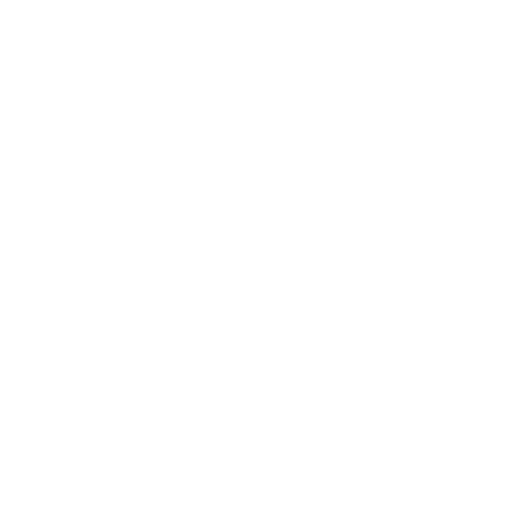
t = 0.00 s
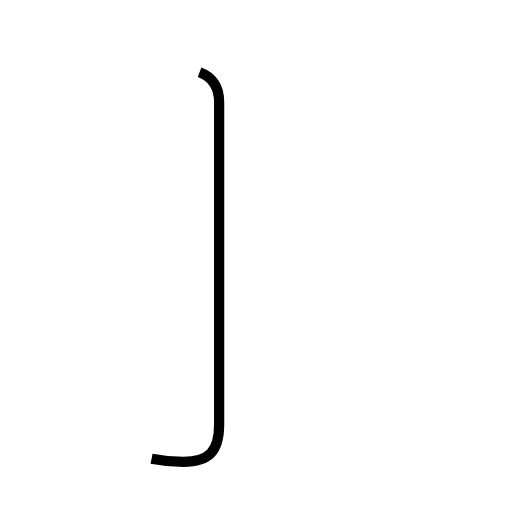
t = 1.33 s
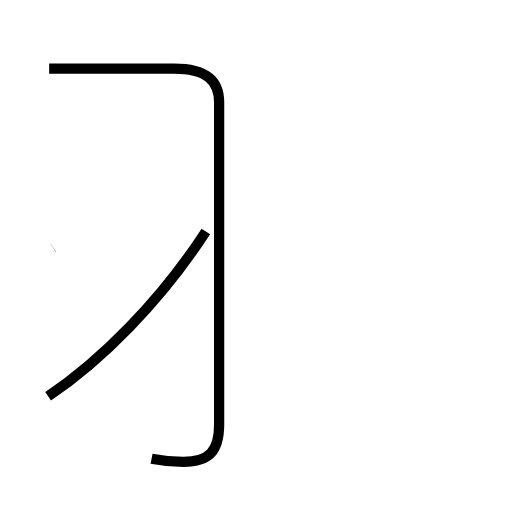
t = 2.44 s
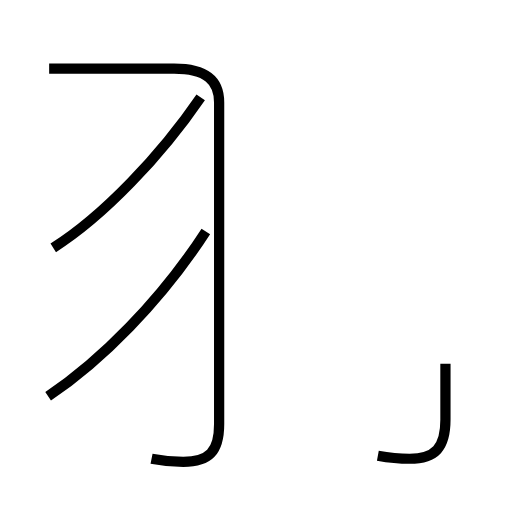
t = 3.50 s
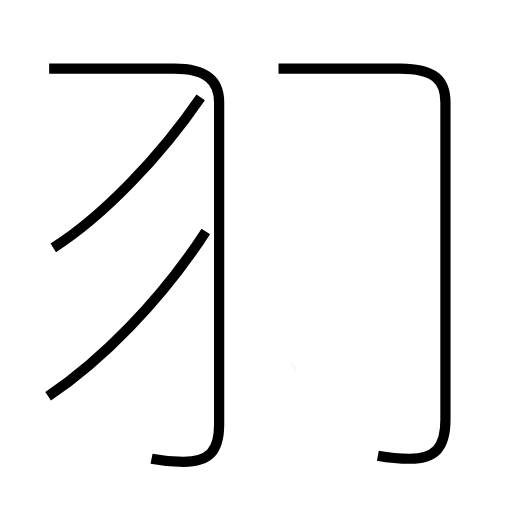
t = 4.81 s
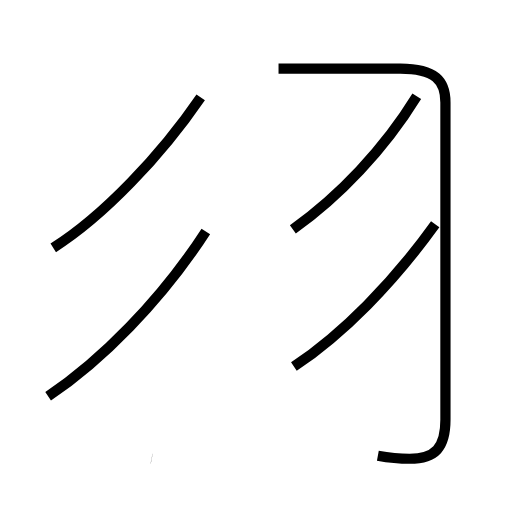
t = 5.94 s

The animated SVG that drew these frames (rendered in a browser with its animation timeline set to each time). Animation: 6 SMIL elements (animate=6); one cycle of 5.94 s.

<?xml version='1.0' encoding='utf-8'?>
<svg viewBox="0.0 -6.0 50.0 50.0" version="1.1" xmlns="http://www.w3.org/2000/svg"><rect x="-1000" y="-1000" width="2000" height="2000" stroke="white" fill="white" /><g style="fill:none;stroke:#000000;stroke-width:1"><path d="M 14.8 0.8 C 15.8 1.0 16.9 1.1 17.9 1.1 C 20.4 1.1 21.4 0.1 21.4 -2.6 L 21.4 -34.0 C 21.4 -36.1 20.2 -37.3 17.0 -37.3 L 4.8 -37.3 " transform="translate(0.0 38.0)" stroke-dasharray="58.964510638102" stroke-dashoffset="58.964510638102"><animate attributeName="stroke-dashoffset" from="58.964510638102" to="0" dur="1.76893531914306s" begin="0s; anim_end.end" fill="freeze" id="anim0" /></path><path d="M 4.7 -5.3 C 9.8 -8.7 15.7 -14.6 20.1 -21.4 " transform="translate(0.0 38.0)" stroke-dasharray="22.420285529330545" stroke-dashoffset="22.420285529330545"><animate attributeName="stroke-dashoffset" from="22.420285529330545" to="0" dur="0.6726085658799164s" begin="anim0.end" fill="freeze" id="anim1" /></path><path d="M 5.2 -19.8 C 10.1 -22.9 15.7 -28.8 19.6 -34.5 " transform="translate(0.0 38.0)" stroke-dasharray="20.700080484046598" stroke-dashoffset="20.700080484046598"><animate attributeName="stroke-dashoffset" from="20.700080484046598" to="0" dur="0.6210024145213979s" begin="anim1.end" fill="freeze" id="anim2" /></path><path d="M 36.9 0.5 C 38.0 0.7 39.0 0.8 40.0 0.8 C 42.5 0.8 43.5 -0.3 43.5 -3.0 L 43.5 -34.0 C 43.5 -36.1 42.5 -37.3 39.1 -37.3 L 27.2 -37.3 " transform="translate(0.0 38.0)" stroke-dasharray="58.374113095390214" stroke-dashoffset="58.374113095390214"><animate attributeName="stroke-dashoffset" from="58.374113095390214" to="0" dur="1.7512233928617065s" begin="anim2.end" fill="freeze" id="anim3" /></path><path d="M 28.7 -8.2 C 33.5 -11.4 38.4 -16.4 42.5 -22.1 " transform="translate(0.0 38.0)" stroke-dasharray="19.68636711592639" stroke-dashoffset="19.68636711592639"><animate attributeName="stroke-dashoffset" from="19.68636711592639" to="0" dur="0.5905910134777917s" begin="anim3.end" fill="freeze" id="anim4" /></path><path d="M 28.6 -21.6 C 33.1 -24.8 37.5 -29.4 40.7 -34.6" transform="translate(0.0 38.0)" stroke-dasharray="17.874031602638947" stroke-dashoffset="17.874031602638947"><animate attributeName="stroke-dashoffset" from="17.874031602638947" to="0" dur="0.5362209480791684s" begin="anim4.end" fill="freeze" id="anim_end" /></path></g></svg>
